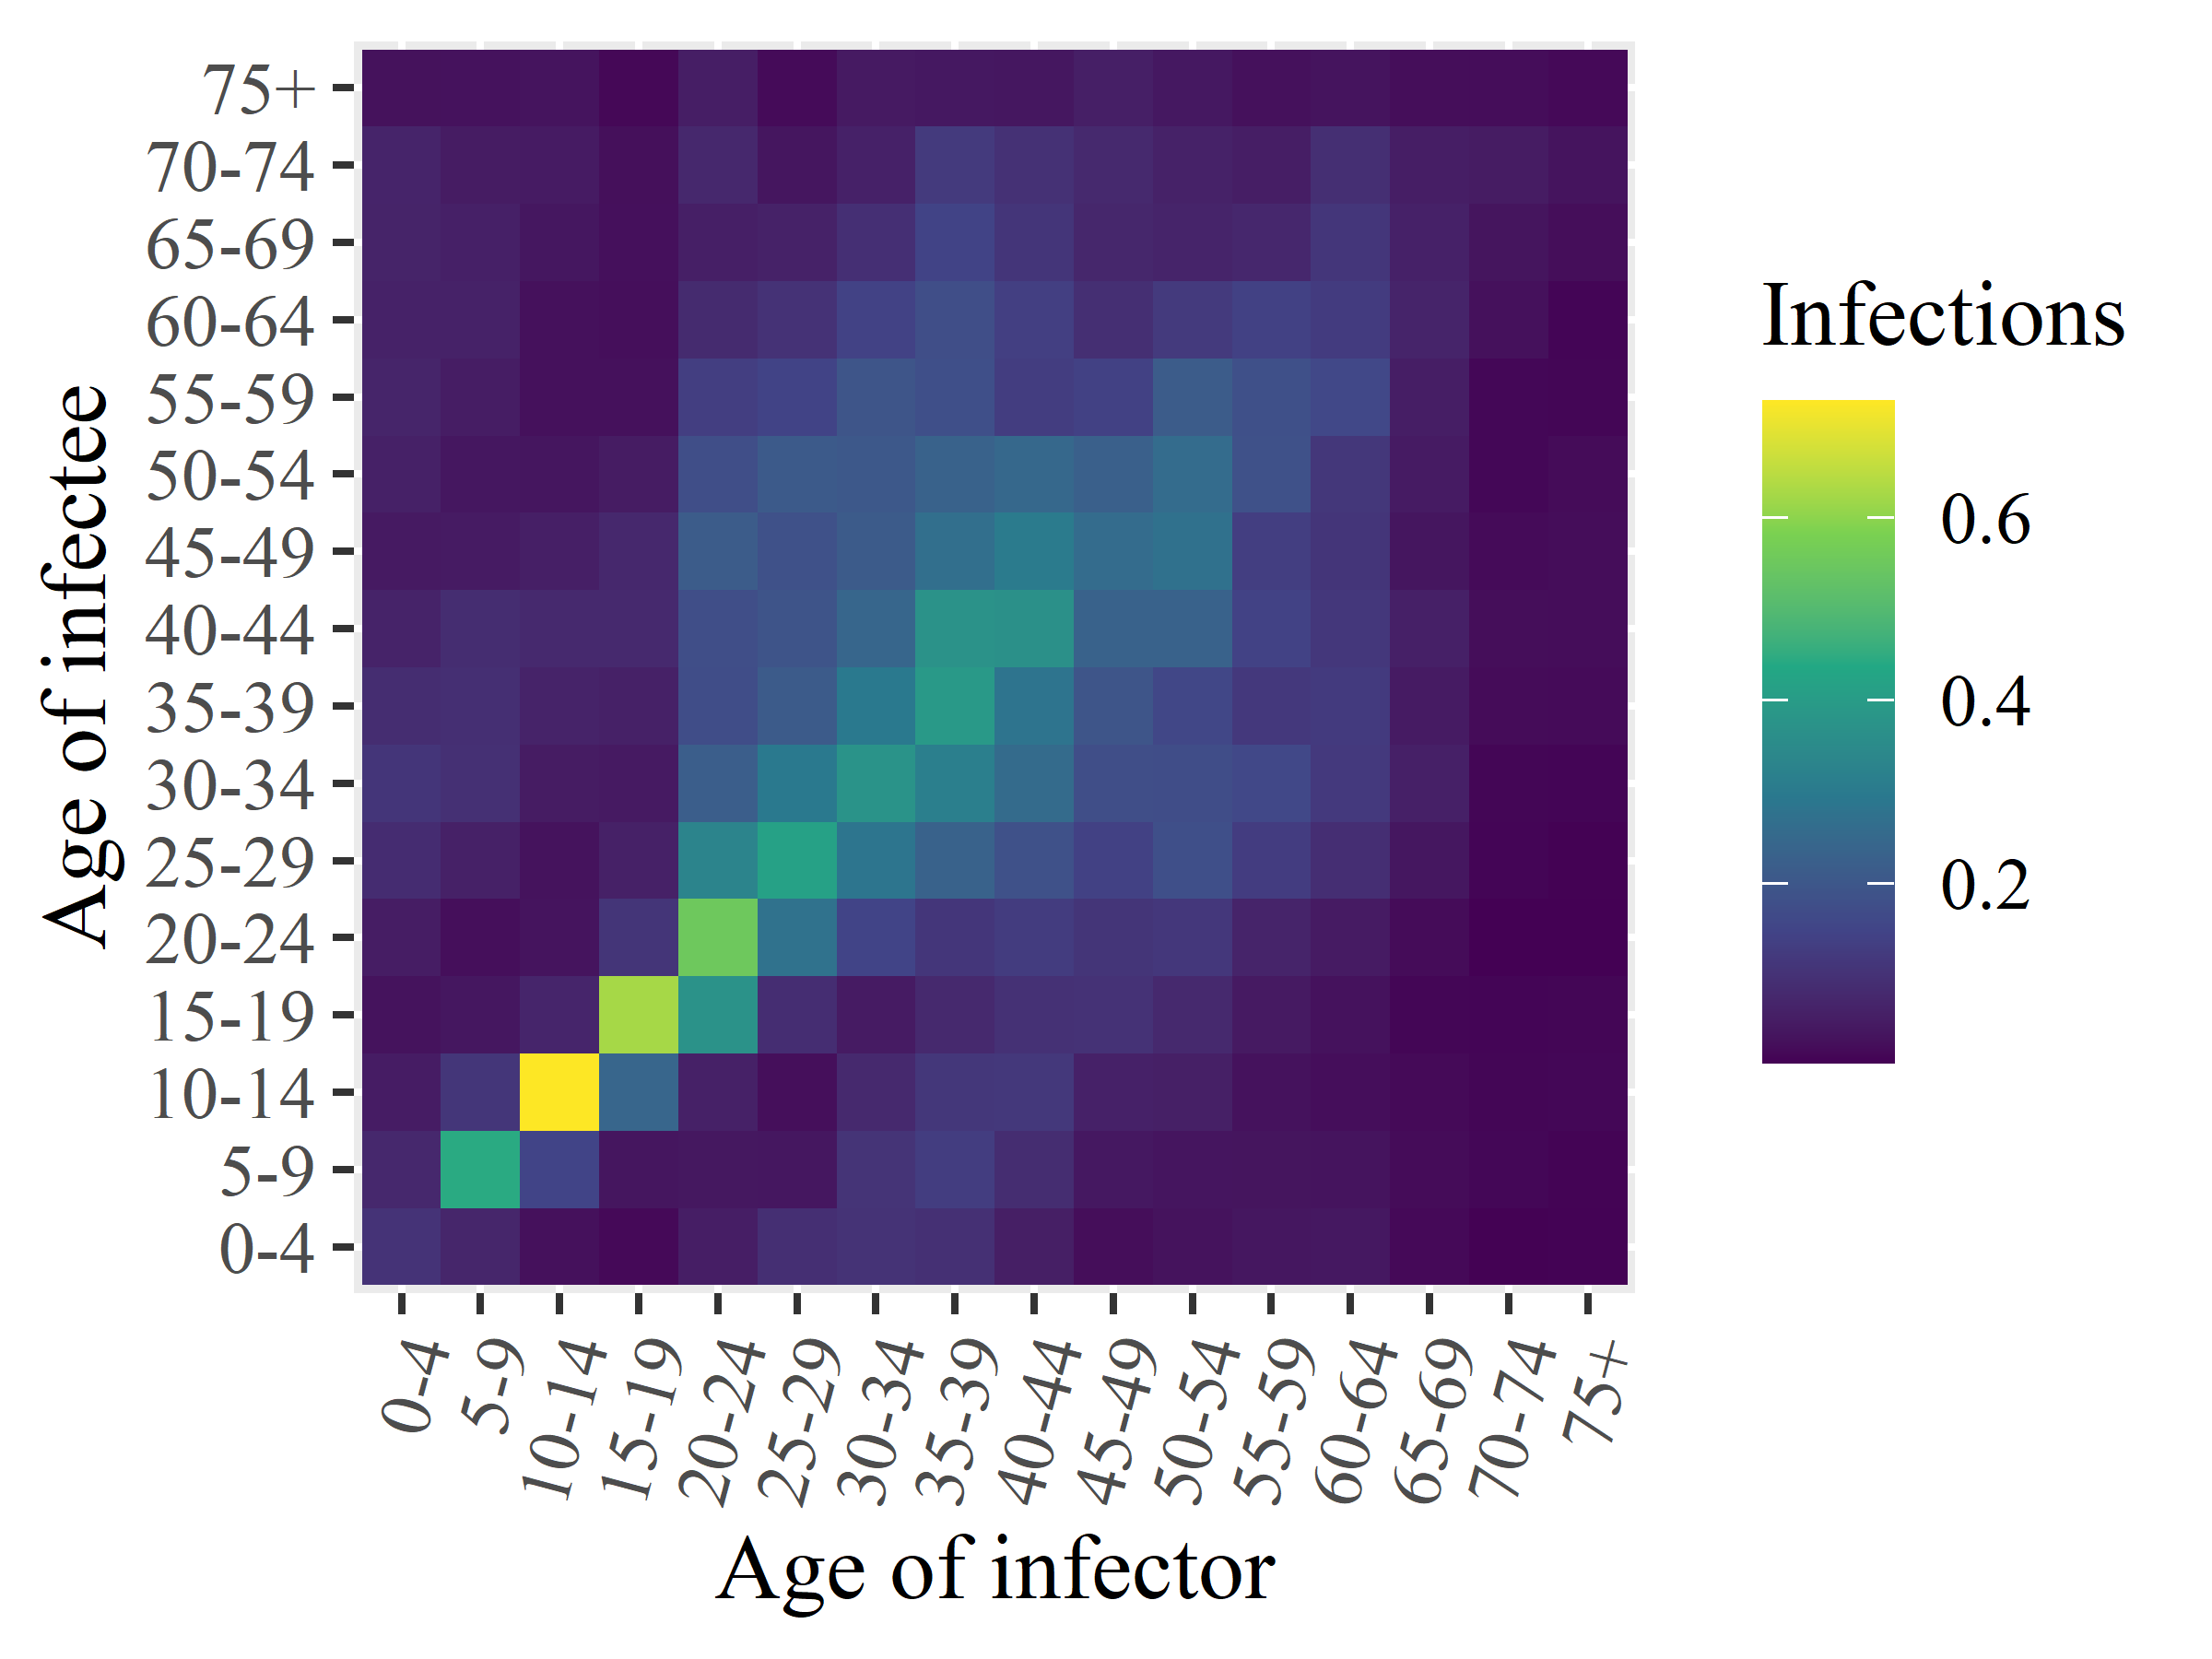

Values plotted in this chart, from the file beside it:
x1, x2, x3, x4, x5, x6, x7, x8, x9, x10, x11, x12, x13, x14, x15, x16
0.1042, 0.0754, 0.0498, 0.03117, 0.05077, 0.08694, 0.1101, 0.08823, 0.0643, 0.04451, 0.05976, 0.06882, 0.06233, 0.06625, 0.06764, 0.02867
0.07206, 0.4441, 0.1109, 0.03788, 0.02367, 0.05944, 0.09625, 0.09381, 0.08791, 0.04683, 0.03772, 0.05066, 0.06121, 0.05866, 0.04807, 0.02939
0.0278, 0.1489, 0.727, 0.07019, 0.03356, 0.03025, 0.04887, 0.06542, 0.07966, 0.05497, 0.03745, 0.02821, 0.02811, 0.03896, 0.04713, 0.03206
0.01571, 0.03615, 0.2412, 0.6258, 0.108, 0.05881, 0.0439, 0.06025, 0.07843, 0.07669, 0.04794, 0.02828, 0.02482, 0.02643, 0.02498, 0.01379
0.05258, 0.04051, 0.05965, 0.3724, 0.5528, 0.3302, 0.2198, 0.1739, 0.1752, 0.2157, 0.1756, 0.133, 0.08336, 0.05645, 0.07735, 0.0528
0.09273, 0.03853, 0.02343, 0.0891, 0.2751, 0.4174, 0.2956, 0.2102, 0.1907, 0.1845, 0.2095, 0.1456, 0.1022, 0.06266, 0.03686, 0.01809
0.1027, 0.1057, 0.0799, 0.0476, 0.1489, 0.2847, 0.3756, 0.296, 0.242, 0.2103, 0.2044, 0.1952, 0.1435, 0.09479, 0.06072, 0.04432
0.09584, 0.1305, 0.1138, 0.07858, 0.1129, 0.2314, 0.315, 0.392, 0.3713, 0.267, 0.2307, 0.178, 0.1752, 0.146, 0.1219, 0.04089
0.05431, 0.08757, 0.1166, 0.1, 0.1279, 0.1835, 0.2566, 0.2824, 0.3662, 0.3031, 0.2482, 0.1298, 0.1341, 0.11, 0.0992, 0.03894
0.02247, 0.04097, 0.06077, 0.1009, 0.1083, 0.1395, 0.1744, 0.1946, 0.2324, 0.2604, 0.2247, 0.1406, 0.09403, 0.0736, 0.0789, 0.0555
0.03137, 0.03503, 0.05708, 0.07958, 0.1155, 0.1774, 0.1735, 0.1568, 0.2317, 0.2748, 0.2597, 0.2134, 0.1209, 0.06746, 0.06282, 0.04113
0.03873, 0.03468, 0.02911, 0.04387, 0.06742, 0.128, 0.159, 0.1172, 0.1433, 0.1335, 0.1827, 0.182, 0.1402, 0.0751, 0.05296, 0.02803
0.04147, 0.03229, 0.0233, 0.02946, 0.0475, 0.09226, 0.1201, 0.1232, 0.1147, 0.1092, 0.1135, 0.1588, 0.1254, 0.1119, 0.09314, 0.03279
0.01553, 0.01973, 0.01628, 0.011, 0.01955, 0.03892, 0.05845, 0.04769, 0.05829, 0.03734, 0.04706, 0.05268, 0.0674, 0.06076, 0.05419, 0.02233
0.005166, 0.0121, 0.01065, 0.01036, 0.003992, 0.009525, 0.01065, 0.01993, 0.02255, 0.01884, 0.01309, 0.01218, 0.02688, 0.03386, 0.04854, 0.0209
0.006292, 0.007868, 0.01216, 0.01115, 0.004439, 0.005051, 0.009304, 0.01764, 0.02124, 0.02055, 0.01916, 0.01134, 0.009815, 0.02266, 0.03258, 0.01535
